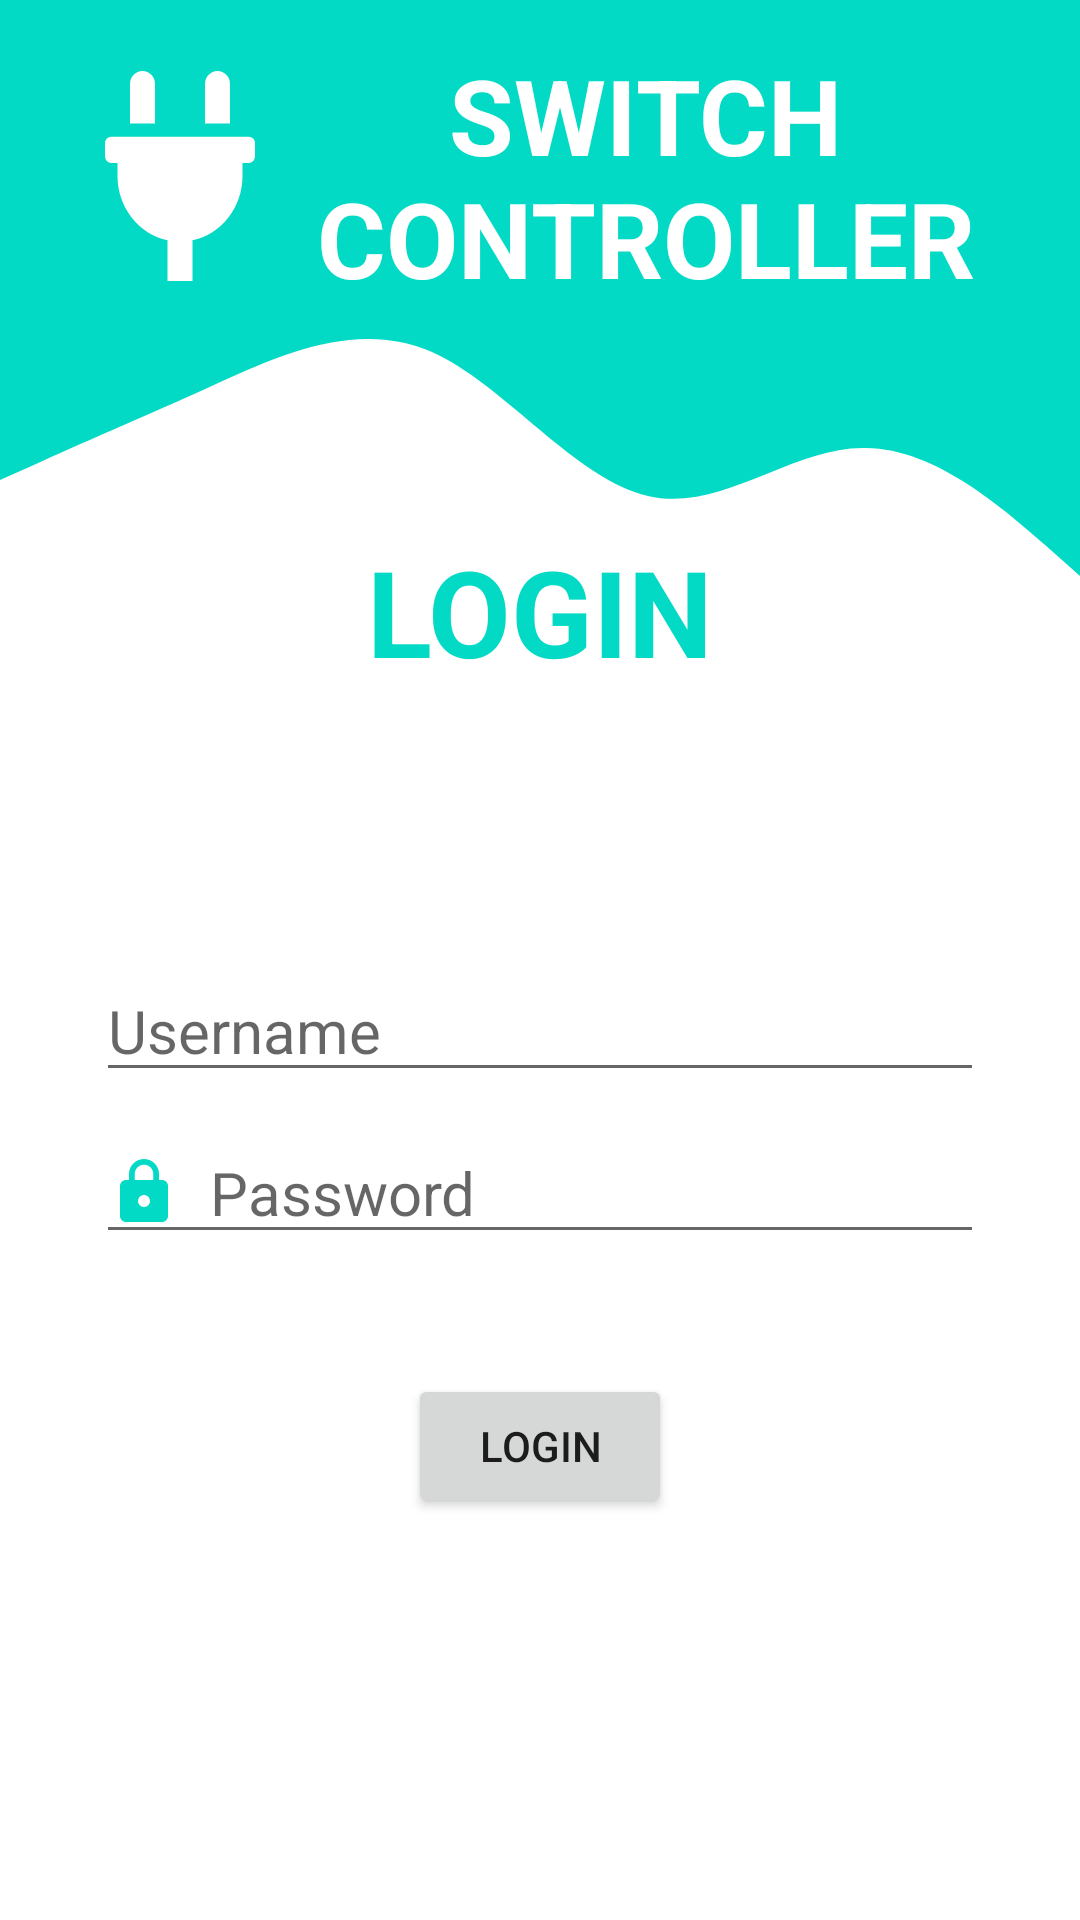

This screen was rendered from an Android layout file. Write that file and the resources it references.
<!-- AndroidManifest.xml: application theme Theme.SwitchController -->
<!-- res/layout/activity_login.xml -->
<?xml version="1.0" encoding="utf-8"?>
<LinearLayout xmlns:android="http://schemas.android.com/apk/res/android"
    xmlns:tools="http://schemas.android.com/tools"
    android:layout_width="match_parent"
    android:layout_height="match_parent"
    tools:context=".LoginActivity"
    android:orientation="vertical"
    android:weightSum="10">

    <LinearLayout
        android:layout_width="match_parent"
        android:layout_height="wrap_content"
        android:background="@drawable/wave"
        android:gravity="center|top"
        android:orientation="vertical"
        android:weightSum="10">

        <LinearLayout
            android:layout_width="match_parent"
            android:layout_height="wrap_content"
            android:orientation="horizontal"
            android:padding="15dp"
            android:gravity="center">

            <ImageView
                android:layout_width="50dp"
                android:layout_height="70dp"
                android:layout_marginStart="20dp"
                android:layout_gravity="center"
                android:background="@drawable/ic_app_light"/>

            <TextView
                android:layout_width="wrap_content"
                android:layout_height="wrap_content"
                android:gravity="center"
                android:textSize="35sp"
                android:textAllCaps="true"
                android:textStyle="bold"
                android:textColor="@color/white"
                android:text="@string/app_name"/>

        </LinearLayout>

        <TextView
            android:layout_width="match_parent"
            android:layout_height="0dp"
            android:layout_weight="8"
            android:gravity="center"
            android:text="@string/login"
            android:textColor="@color/teal_200"
            android:textSize="40sp"
            android:textStyle="bold" />

    </LinearLayout>

    <EditText
        android:id="@+id/edtUsername"
        android:layout_width="match_parent"
        android:layout_height="wrap_content"
        android:layout_marginLeft="32dp"
        android:layout_marginRight="32dp"
        android:drawableStart="@drawable/ic_person_24"
        android:drawablePadding="10dp"
        android:inputType="text"
        android:textSize="20sp"
        android:hint="@string/username"/>

    <EditText
        android:id="@+id/edtPassword"
        android:layout_width="match_parent"
        android:layout_height="wrap_content"
        android:layout_marginLeft="32dp"
        android:layout_marginRight="32dp"
        android:layout_marginTop="10dp"
        android:drawableStart="@drawable/ic_lock_24"
        android:drawableEnd="@drawable/ic_show_password_24"
        android:drawablePadding="10dp"
        android:inputType="textPassword"
        android:textSize="20sp"
        android:hint="@string/password"/>

    <Button
        android:id="@+id/btnLogin"
        android:layout_width="wrap_content"
        android:layout_height="wrap_content"
        android:layout_gravity="center"
        android:layout_marginTop="40dp"
        android:text="@string/login"/>

</LinearLayout>
<!-- resources referenced by this layout -->
<resources>
  <!-- drawable ic_app_light (drawable) -->
  <vector xmlns:android="http://schemas.android.com/apk/res/android"
      android:width="384dp"
      android:height="512dp"
      android:viewportWidth="384"
      android:viewportHeight="512">
    <path
        android:pathData="M320,32a32,32 0,0 0,-64 0v96h64ZM368,160L16,160A16,16 0,0 0,0 176v32a16,16 0,0 0,16 16L32,224v32A160.07,160.07 0,0 0,160 412.8L160,512h64L224,412.8A160.07,160.07 0,0 0,352 256L352,224h16a16,16 0,0 0,16 -16L384,176A16,16 0,0 0,368 160ZM128,32a32,32 0,0 0,-64 0v96h64Z"
        android:fillColor="@color/white"/>
  </vector>
  <!-- drawable ic_lock_24 (drawable) -->
  <vector android:height="24dp" android:tint="@color/teal_200"
      android:viewportHeight="24" android:viewportWidth="24"
      android:width="24dp" xmlns:android="http://schemas.android.com/apk/res/android">
      <path android:fillColor="@color/teal_200" android:pathData="M18,8h-1L17,6c0,-2.76 -2.24,-5 -5,-5S7,3.24 7,6v2L6,8c-1.1,0 -2,0.9 -2,2v10c0,1.1 0.9,2 2,2h12c1.1,0 2,-0.9 2,-2L20,10c0,-1.1 -0.9,-2 -2,-2zM12,17c-1.1,0 -2,-0.9 -2,-2s0.9,-2 2,-2 2,0.9 2,2 -0.9,2 -2,2zM15.1,8L8.9,8L8.9,6c0,-1.71 1.39,-3.1 3.1,-3.1 1.71,0 3.1,1.39 3.1,3.1v2z"/>
  </vector>
  <!-- drawable wave (drawable) -->
  <vector xmlns:android="http://schemas.android.com/apk/res/android"
      android:width="1440dp"
      android:height="320dp"
      android:viewportWidth="1440"
      android:viewportHeight="320">
    <path
        android:pathData="M0,160L48,154.7C96,149 192,139 288,128C384,117 480,107 576,117.3C672,128 768,160 864,165.3C960,171 1056,149 1152,149.3C1248,149 1344,171 1392,181.3L1440,192L1440,0L1392,0C1344,0 1248,0 1152,0C1056,0 960,0 864,0C768,0 672,0 576,0C480,0 384,0 288,0C192,0 96,0 48,0L0,0Z"
        android:fillColor="@color/teal_200"/>
  </vector>
  <string name="app_name">Switch Controller</string>
  <string name="login">LOGIN</string>
  <string name="password">Password</string>
  <string name="username">Username</string>
  <style name="Theme.SwitchController" parent="Theme.MaterialComponents.DayNight.DarkActionBar">
          <item name="windowNoTitle">true</item>
          
          <item name="colorPrimary">@color/teal_200</item>
          <item name="colorPrimaryVariant">@color/teal_700</item>
          <item name="colorOnPrimary">@color/white</item>
          
          <item name="colorSecondary">@color/teal_200</item>
          <item name="colorSecondaryVariant">@color/teal_700</item>
          <item name="colorOnSecondary">@color/black</item>
          
          <item name="android:statusBarColor" tools:targetApi="l">?attr/colorPrimaryVariant</item>
          
      </style>
  <!-- not gathered from this repository: default colours our renderer supplied (Android Studio template values) -->
  <color name="teal_200">#FF03DAC5</color>
  <color name="teal_700">#FF018786</color>
  <color name="black">#FF000000</color>
  <color name="white">#FFFFFFFF</color>
</resources>
